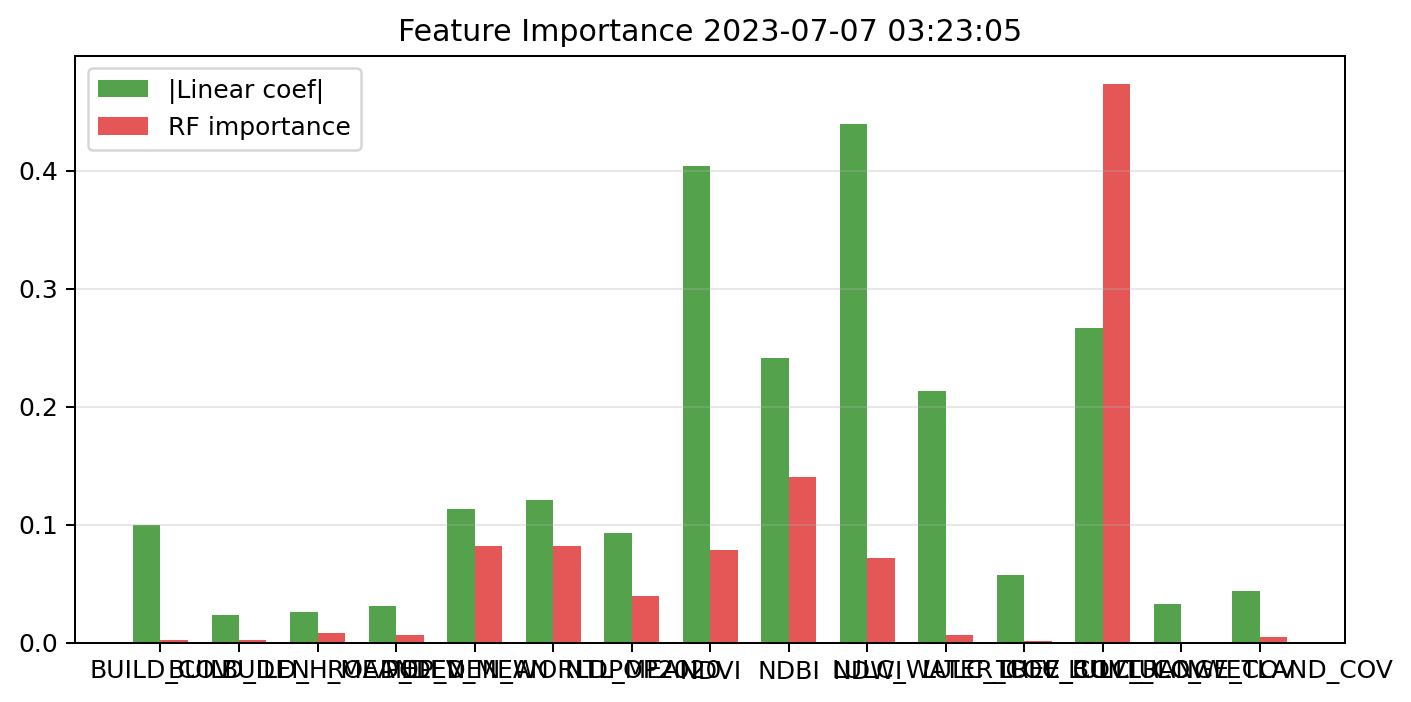

The file beside this chart, header and first rows:
feature, linear_abs_standardized_coefficient, random_forest_importance, permutation_importance, vif
BUILD_COV, 0.09982, 0.002081, 0.0005286, 3.102
BUILD_DEN, 0.02331, 0.002332, 0.00084, 2.247
BUILD_H_MEAN, 0.02602, 0.007924, 0.005373, 1.716
ROAD_DEN, 0.03104, 0.006148, 0.001536, 1.323
ELEV_MEAN, 0.1128, 0.08215, 0.144, 1.954
POP_DEN_WORLDPOP2020, 0.1207, 0.08193, 0.1422, 1.914
NTL_MEAN, 0.09273, 0.03951, 0.07249, 1.866
NDVI, 0.4041, 0.07836, 0.07988, 32.24
NDBI, 0.2408, 0.1405, 0.3129, 2.747
NDWI, 0.4395, 0.07194, 0.07345, 34.56
LULC_WATER_COV, 0.213, 0.006248, 0.007544, 2.069
LULC_TREE_COV, 0.057, 0.001467, 0.001596, 2.025
LULC_BUILT_COV, 0.2666, 0.4736, 0.123, 3.248
LULC_RANGE_COV, 0.03286, 0.0007366, 0.000158, 1.019
LULC_WETLAND_COV, 0.04395, 0.00504, 0.009788, 1.099
